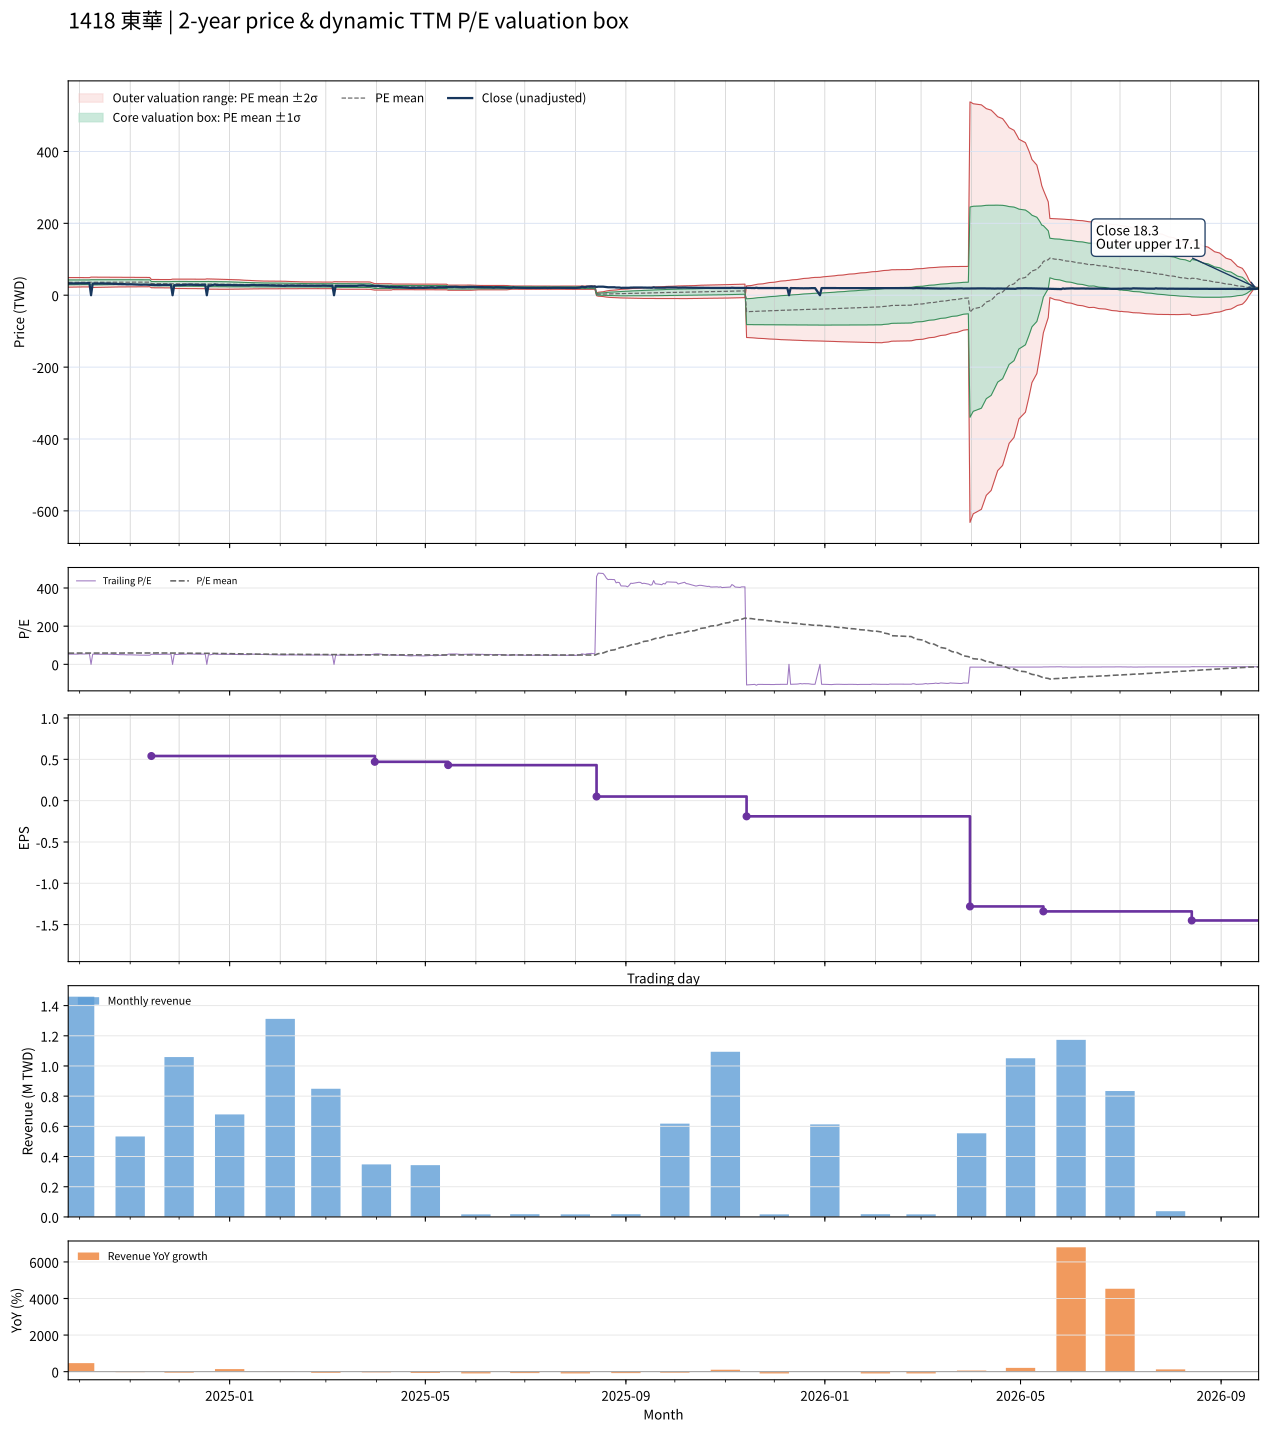

The file beside this chart, header and first rows:
date, close, available_date, period_end, ttm_eps, pe, pe_mean, pe_std, price_m2, price_m1, price_mean, price_p1, price_p2, forward_eps, forward_pe, forward_pe_mean, forward_pe_std, forward_price_m2, forward_price_m1, forward_price_mean, forward_price_p1, forward_price_p2
2024-09-24, 32.75, 2024-08-14, 2024-06-30, 0.61, 53.69, 58.73, 11.03, 22.37, 29.1, 35.83, 42.56, 49.29, , , , , , , , , 
2024-09-25, 32.7, 2024-08-14, 2024-06-30, 0.61, 53.61, 58.8, 10.97, 22.48, 29.18, 35.87, 42.56, 49.26, , , , , , , , , 
2024-09-26, 32.65, 2024-08-14, 2024-06-30, 0.61, 53.52, 58.87, 10.91, 22.6, 29.26, 35.91, 42.57, 49.22, , , , , , , , , 
2024-09-27, 32.45, 2024-08-14, 2024-06-30, 0.61, 53.2, 58.94, 10.85, 22.72, 29.34, 35.95, 42.57, 49.19, , , , , , , , , 
2024-09-30, 32.7, 2024-08-14, 2024-06-30, 0.61, 53.61, 59, 10.8, 22.82, 29.41, 35.99, 42.58, 49.16, , , , , , , , , 
2024-10-01, 33.25, 2024-08-14, 2024-06-30, 0.61, 54.51, 59.07, 10.74, 22.94, 29.49, 36.04, 42.58, 49.13, , , , , , , , , 
2024-10-04, 33.05, 2024-08-14, 2024-06-30, 0.61, 54.18, 59.14, 10.68, 23.05, 29.56, 36.08, 42.59, 49.1, , , , , , , , , 
2024-10-07, 33.9, 2024-08-14, 2024-06-30, 0.61, 55.57, 59.23, 10.61, 23.19, 29.66, 36.13, 42.6, 49.07, , , , , , , , , 
2024-10-08, 0.000000, 2024-08-14, 2024-06-30, 0.61, 0.000000, 58.85, 11.84, 21.46, 28.68, 35.9, 43.12, 50.34, , , , , , , , , 
2024-10-09, 32.35, 2024-08-14, 2024-06-30, 0.61, 53.03, 58.92, 11.79, 21.56, 28.75, 35.94, 43.13, 50.32, , , , , , , , , 
2024-10-11, 32.35, 2024-08-14, 2024-06-30, 0.61, 53.03, 58.99, 11.73, 21.68, 28.83, 35.98, 43.13, 50.29, , , , , , , , , 
2024-10-14, 32.8, 2024-08-14, 2024-06-30, 0.61, 53.77, 59.06, 11.66, 21.8, 28.92, 36.03, 43.14, 50.25, , , , , , , , , 
2024-10-15, 32.8, 2024-08-14, 2024-06-30, 0.61, 53.77, 59.15, 11.59, 21.95, 29.01, 36.08, 43.15, 50.21, , , , , , , , , 
2024-10-16, 32.45, 2024-08-14, 2024-06-30, 0.61, 53.2, 59.24, 11.5, 22.1, 29.12, 36.13, 43.15, 50.16, , , , , , , , , 
2024-10-17, 32.6, 2024-08-14, 2024-06-30, 0.61, 53.44, 59.33, 11.41, 22.28, 29.23, 36.19, 43.15, 50.11, , , , , , , , , 
2024-10-18, 32.3, 2024-08-14, 2024-06-30, 0.61, 52.95, 59.41, 11.32, 22.42, 29.33, 36.24, 43.15, 50.06, , , , , , , , , 
2024-10-21, 32.2, 2024-08-14, 2024-06-30, 0.61, 52.79, 59.48, 11.25, 22.55, 29.42, 36.28, 43.15, 50.01, , , , , , , , , 
2024-10-22, 31.45, 2024-08-14, 2024-06-30, 0.61, 51.56, 59.55, 11.18, 22.68, 29.5, 36.32, 43.15, 49.97, , , , , , , , , 
2024-10-23, 31.75, 2024-08-14, 2024-06-30, 0.61, 52.05, 59.62, 11.1, 22.82, 29.6, 36.37, 43.14, 49.91, , , , , , , , , 
2024-10-24, 31.4, 2024-08-14, 2024-06-30, 0.61, 51.48, 59.68, 11.04, 22.94, 29.67, 36.41, 43.14, 49.87, , , , , , , , , 
2024-10-25, 31.1, 2024-08-14, 2024-06-30, 0.61, 50.98, 59.74, 10.98, 23.04, 29.74, 36.44, 43.14, 49.83, , , , , , , , , 
2024-10-28, 31, 2024-08-14, 2024-06-30, 0.61, 50.82, 59.79, 10.91, 23.16, 29.82, 36.47, 43.13, 49.79, , , , , , , , , 
2024-10-29, 30.75, 2024-08-14, 2024-06-30, 0.61, 50.41, 59.85, 10.85, 23.27, 29.89, 36.51, 43.13, 49.75, , , , , , , , , 
2024-10-30, 30.2, 2024-08-14, 2024-06-30, 0.61, 49.51, 59.89, 10.8, 23.35, 29.94, 36.53, 43.12, 49.71, , , , , , , , , 
2024-11-01, 30.55, 2024-08-14, 2024-06-30, 0.61, 50.08, 59.94, 10.74, 23.46, 30.01, 36.56, 43.11, 49.67, , , , , , , , , 
2024-11-04, 30.2, 2024-08-14, 2024-06-30, 0.61, 49.51, 59.98, 10.68, 23.56, 30.07, 36.59, 43.11, 49.62, , , , , , , , , 
2024-11-05, 29.8, 2024-08-14, 2024-06-30, 0.61, 48.85, 60.03, 10.62, 23.67, 30.14, 36.62, 43.1, 49.57, , , , , , , , , 
2024-11-06, 29.45, 2024-08-14, 2024-06-30, 0.61, 48.28, 60.07, 10.56, 23.76, 30.2, 36.65, 43.09, 49.53, , , , , , , , , 
2024-11-07, 29.45, 2024-08-14, 2024-06-30, 0.61, 48.28, 60.11, 10.51, 23.85, 30.26, 36.67, 43.08, 49.49, , , , , , , , , 
2024-11-08, 29.5, 2024-08-14, 2024-06-30, 0.61, 48.36, 60.16, 10.44, 23.96, 30.33, 36.7, 43.07, 49.44, , , , , , , , , 
2024-11-11, 29.5, 2024-08-14, 2024-06-30, 0.61, 48.36, 60.05, 10.5, 23.82, 30.23, 36.63, 43.03, 49.44, , , , , , , , , 
2024-11-12, 29.25, 2024-08-14, 2024-06-30, 0.61, 47.95, 59.96, 10.56, 23.69, 30.13, 36.57, 43.01, 49.45, , , , , , , , , 
2024-11-13, 29.2, 2024-08-14, 2024-06-30, 0.61, 47.87, 59.86, 10.61, 23.57, 30.04, 36.52, 42.99, 49.47, , , , , , , , , 
2024-11-14, 28.4, 2024-11-14, 2024-09-30, 0.54, 52.59, 59.81, 10.63, 20.81, 26.55, 32.3, 38.04, 43.78, , , , , , , , , 
2024-11-15, 28.55, 2024-11-14, 2024-09-30, 0.54, 52.87, 59.76, 10.65, 20.76, 26.52, 32.27, 38.02, 43.77, , , , , , , , , 
2024-11-18, 28.25, 2024-11-14, 2024-09-30, 0.54, 52.31, 59.7, 10.67, 20.71, 26.47, 32.24, 38, 43.77, , , , , , , , , 
2024-11-19, 28.25, 2024-11-14, 2024-09-30, 0.54, 52.31, 59.64, 10.7, 20.66, 26.43, 32.21, 37.98, 43.76, , , , , , , , , 
2024-11-20, 28.65, 2024-11-14, 2024-09-30, 0.54, 53.06, 59.59, 10.71, 20.61, 26.4, 32.18, 37.96, 43.75, , , , , , , , , 
2024-11-21, 28.65, 2024-11-14, 2024-09-30, 0.54, 53.06, 59.55, 10.73, 20.57, 26.36, 32.16, 37.95, 43.74, , , , , , , , , 
2024-11-22, 28.6, 2024-11-14, 2024-09-30, 0.54, 52.96, 59.5, 10.74, 20.53, 26.33, 32.13, 37.93, 43.73, , , , , , , , , 
2024-11-25, 28.8, 2024-11-14, 2024-09-30, 0.54, 53.33, 59.46, 10.76, 20.49, 26.3, 32.11, 37.92, 43.73, , , , , , , , , 
2024-11-26, 28.8, 2024-11-14, 2024-09-30, 0.54, 53.33, 59.41, 10.77, 20.44, 26.26, 32.08, 37.9, 43.71, , , , , , , , , 
2024-11-27, 0.000000, 2024-11-14, 2024-09-30, 0.54, 0.000000, 58.92, 12.06, 18.79, 25.3, 31.82, 38.33, 44.84, , , , , , , , , 
2024-11-28, 27.9, 2024-11-14, 2024-09-30, 0.54, 51.67, 58.86, 12.08, 18.74, 25.26, 31.78, 38.31, 44.83, , , , , , , , , 
2024-11-29, 27.9, 2024-11-14, 2024-09-30, 0.54, 51.67, 58.8, 12.1, 18.69, 25.22, 31.75, 38.28, 44.82, , , , , , , , , 
2024-12-02, 28.35, 2024-11-14, 2024-09-30, 0.54, 52.5, 58.73, 12.11, 18.64, 25.18, 31.71, 38.25, 44.79, , , , , , , , , 
2024-12-03, 28.65, 2024-11-14, 2024-09-30, 0.54, 53.06, 58.67, 12.12, 18.59, 25.14, 31.68, 38.22, 44.77, , , , , , , , , 
2024-12-04, 28.75, 2024-11-14, 2024-09-30, 0.54, 53.24, 58.6, 12.13, 18.55, 25.1, 31.65, 38.19, 44.74, , , , , , , , , 
2024-12-05, 28.8, 2024-11-14, 2024-09-30, 0.54, 53.33, 58.54, 12.14, 18.51, 25.06, 31.61, 38.17, 44.72, , , , , , , , , 
2024-12-06, 29.4, 2024-11-14, 2024-09-30, 0.54, 54.44, 58.49, 12.14, 18.47, 25.03, 31.59, 38.14, 44.7, , , , , , , , , 
2024-12-09, 29, 2024-11-14, 2024-09-30, 0.54, 53.7, 58.45, 12.15, 18.44, 25, 31.56, 38.12, 44.68, , , , , , , , , 
2024-12-10, 28.8, 2024-11-14, 2024-09-30, 0.54, 53.33, 58.41, 12.16, 18.41, 24.98, 31.54, 38.1, 44.67, , , , , , , , , 
2024-12-11, 28.8, 2024-11-14, 2024-09-30, 0.54, 53.33, 58.36, 12.17, 18.38, 24.95, 31.51, 38.08, 44.65, , , , , , , , , 
2024-12-12, 28.85, 2024-11-14, 2024-09-30, 0.54, 53.43, 58.32, 12.17, 18.35, 24.92, 31.49, 38.07, 44.64, , , , , , , , , 
2024-12-13, 28.7, 2024-11-14, 2024-09-30, 0.54, 53.15, 58.29, 12.18, 18.32, 24.9, 31.47, 38.05, 44.63, , , , , , , , , 
2024-12-16, 28.85, 2024-11-14, 2024-09-30, 0.54, 53.43, 58.25, 12.19, 18.29, 24.87, 31.45, 38.04, 44.62, , , , , , , , , 
2024-12-17, 29.4, 2024-11-14, 2024-09-30, 0.54, 54.44, 58.22, 12.2, 18.27, 24.85, 31.44, 38.03, 44.61, , , , , , , , , 
2024-12-18, 0.000000, 2024-11-14, 2024-09-30, 0.54, 0.000000, 57.69, 13.29, 16.8, 23.98, 31.16, 38.33, 45.51, , , , , , , , , 
2024-12-19, 27.5, 2024-11-14, 2024-09-30, 0.54, 50.93, 57.54, 13.26, 16.75, 23.91, 31.07, 38.23, 45.4, , , , , , , , , 
2024-12-20, 27, 2024-11-14, 2024-09-30, 0.54, 50, 57.32, 13.17, 16.73, 23.84, 30.95, 38.06, 45.17, , , , , , , , , 
... 427 more rows
